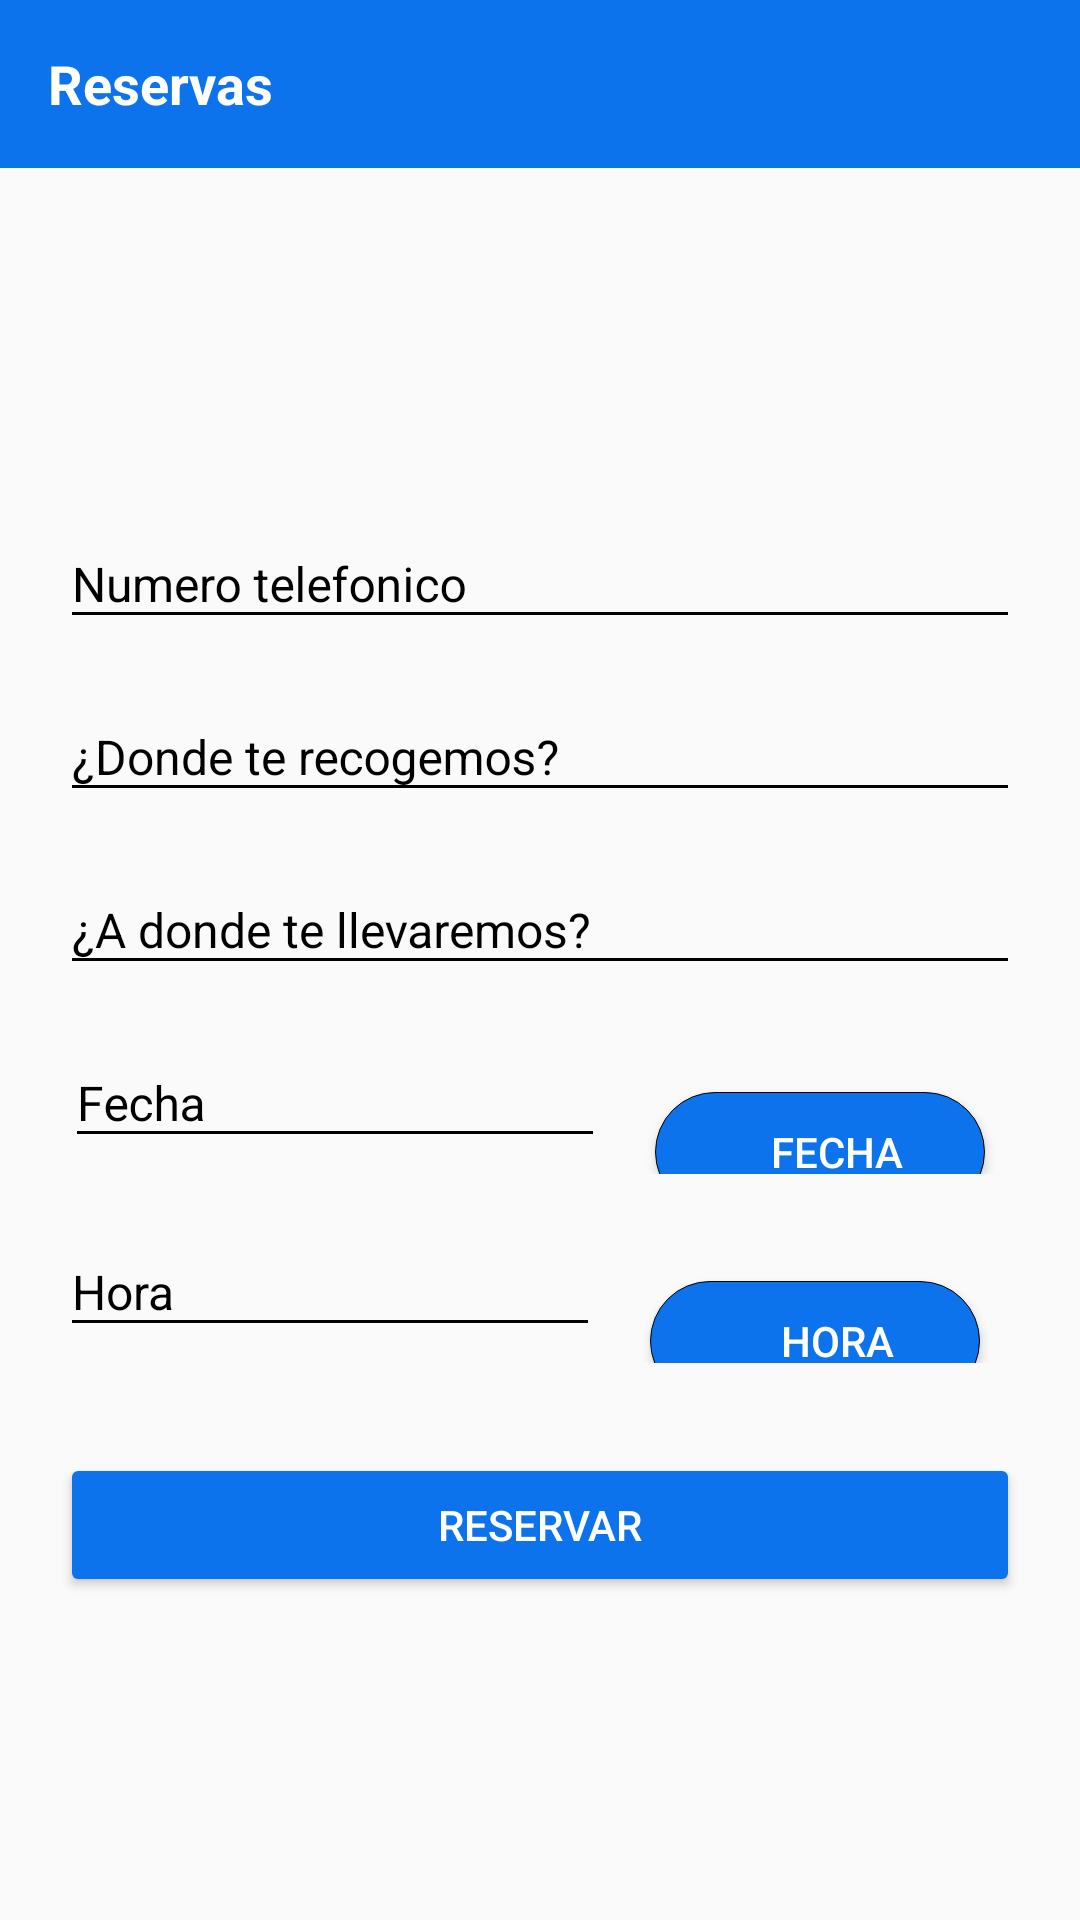

Here is an Android app screen rendered from its layout file. Give the layout XML and the strings, colors and styles it references.
<!-- AndroidManifest.xml: application theme Theme.Moto -->
<!-- res/layout/activity_reserva.xml -->
<?xml version="1.0" encoding="utf-8"?>
<androidx.constraintlayout.widget.ConstraintLayout xmlns:android="http://schemas.android.com/apk/res/android"
    xmlns:app="http://schemas.android.com/apk/res-auto"
    xmlns:tools="http://schemas.android.com/tools"
    android:layout_width="match_parent"
    android:layout_height="match_parent"
    tools:context=".ReservaActivity">
    <LinearLayout
        android:orientation="vertical"
        android:layout_width="match_parent"
        android:layout_height="match_parent"
        >
        <com.google.android.material.appbar.AppBarLayout
            android:layout_width="match_parent"
            android:layout_height="wrap_content"
            >
            <Toolbar
                android:id="@+id/toolbarRegistro"
                android:layout_width="match_parent"
                android:layout_height="wrap_content"
                >
                <TextView
                    android:layout_width="wrap_content"
                    android:layout_height="wrap_content"
                    android:text="Reservas"
                    android:textSize="18dp"
                    android:textStyle="bold"
                    android:textColor="@color/white"
                    />
            </Toolbar>
        </com.google.android.material.appbar.AppBarLayout>

        <ScrollView
            android:layout_width="match_parent"
            android:layout_height="match_parent"
            android:fillViewport="true">

            <LinearLayout
                android:layout_width="match_parent"
                android:layout_height="match_parent"
                android:gravity="center"
                android:orientation="vertical"
                android:padding="20dp"
                >
                <com.google.android.material.textfield.TextInputLayout
                    android:layout_width="match_parent"
                    android:layout_height="wrap_content"
                    android:theme="@style/EditTextBlack">

                    <com.google.android.material.textfield.TextInputEditText
                        android:id="@+id/username_register"
                        android:layout_width="match_parent"
                        android:layout_height="wrap_content"
                        android:drawablePadding="@dimen/padding_drawable"
                        android:hint="Numero telefonico"
                        android:inputType="phone"
                        android:textSize="16dp" />

                </com.google.android.material.textfield.TextInputLayout>

                <com.google.android.material.textfield.TextInputLayout
                    android:layout_marginTop="8dp"
                    android:layout_width="match_parent"
                    android:layout_height="wrap_content"
                    android:theme="@style/EditTextBlack">

                    <com.google.android.material.textfield.TextInputEditText
                        android:id="@+id/referencia"
                        android:layout_width="match_parent"
                        android:layout_height="wrap_content"
                        android:drawablePadding="@dimen/padding_drawable"
                        android:hint="¿Donde te recogemos?"
                        android:inputType="text"
                        android:textSize="16dp" />

                </com.google.android.material.textfield.TextInputLayout>

                <com.google.android.material.textfield.TextInputLayout
                    android:layout_marginTop="8dp"
                    android:layout_width="match_parent"
                    android:layout_height="wrap_content"
                    android:theme="@style/EditTextBlack">

                    <com.google.android.material.textfield.TextInputEditText
                        android:id="@+id/destino"
                        android:layout_width="match_parent"
                        android:layout_height="wrap_content"
                        android:drawablePadding="@dimen/padding_drawable"
                        android:hint="¿A donde te llevaremos?"
                        android:inputType="text"
                        android:textSize="16dp" />
                </com.google.android.material.textfield.TextInputLayout>


                <LinearLayout
                    android:layout_width="match_parent"
                    android:layout_height="wrap_content"
                    android:layout_marginTop="8dp"
                    android:orientation="horizontal">

                    <com.google.android.material.textfield.TextInputLayout
                        android:layout_width="wrap_content"
                        android:layout_height="wrap_content"
                        android:theme="@style/EditTextBlack">

                        <com.google.android.material.textfield.TextInputEditText
                            android:id="@+id/date"
                            android:layout_width="180dp"
                            android:layout_height="wrap_content"
                            android:layout_marginLeft="5px"
                            android:layout_marginRight="50px"
                            android:drawablePadding="@dimen/padding_drawable"
                            android:hint="Fecha"
                            android:inputType="date"
                            android:textSize="16dp" />


                    </com.google.android.material.textfield.TextInputLayout>

                    <Button
                        android:id="@+id/btn_fecha"
                        android:layout_width="110dp"
                        android:layout_height="40dp"
                        android:layout_marginTop="15dp"
                        android:background="@drawable/btn_round"
                        android:drawableLeft="@drawable/ic_fecha"
                        android:gravity="center"
                        android:paddingLeft="15dp"
                        android:text="Fecha "
                        android:textColor="@color/white" />

                </LinearLayout>


                <LinearLayout
                    android:layout_width="match_parent"
                    android:layout_height="wrap_content"
                    android:layout_marginTop="8dp"
                    android:orientation="horizontal">

                    <com.google.android.material.textfield.TextInputLayout
                        android:layout_width="wrap_content"
                        android:layout_height="wrap_content"
                        android:theme="@style/EditTextBlack">

                        <com.google.android.material.textfield.TextInputEditText
                            android:id="@+id/time"
                            android:layout_width="180dp"
                            android:layout_height="wrap_content"
                            android:layout_marginRight="50px"
                            android:drawablePadding="@dimen/padding_drawable"
                            android:hint="Hora"
                            android:inputType="time"
                            android:textSize="16dp"

                            />


                    </com.google.android.material.textfield.TextInputLayout>

                    <Button
                        android:id="@+id/btn_hora"
                        android:layout_width="110dp"
                        android:layout_height="40dp"
                        android:layout_marginTop="15dp"
                        android:background="@drawable/btn_round"
                        android:drawableLeft="@drawable/ic_reloj"
                        android:gravity="center"
                        android:paddingLeft="18dp"
                        android:text="Hora "
                        android:textColor="@color/white" />

                </LinearLayout>


                <Button
                    android:id="@+id/btn_register"
                    android:layout_width="match_parent"
                    android:layout_height="wrap_content"
                    android:layout_marginTop="30dp"
                    android:text="Reservar"
                    android:theme="@style/RaisedButtom" />

            </LinearLayout>

        </ScrollView>
    </LinearLayout>
</androidx.constraintlayout.widget.ConstraintLayout>
<!-- resources referenced by this layout -->
<resources>
  <color name="white">#FFFFFF</color>
  <dimen name="padding_drawable">7dp</dimen>
  <!-- drawable btn_round (drawable) -->
  <?xml version="1.0" encoding="utf-8"?>
  <shape android:shape="rectangle"
      xmlns:android="http://schemas.android.com/apk/res/android">
      <corners android:radius="20dp"
          />
      <stroke
          android:width="1px"
          android:color="@color/black"
          />
  
      <solid
          android:color="@color/primaryColor"
          >
          <shape>
              color
          </shape>
  
      </solid>
  </shape>
  <style name="EditTextBlack" parent="TextAppearance.AppCompat">
          <item name="android:textColorHint">@color/black</item>
          <item name="android:textSize">25dp</item>
          <item name="android:textColorPrimary">@color/black</item>
          <item name="colorAccent">@color/black</item>
          <item name="colorControlNormal">@color/black</item>
          <item name="colorControlActivated">@color/black</item>
  
      </style>
  <style name="RaisedButtom" parent="Theme.AppCompat.Light">
  
          
          <item name="colorButtonNormal">@color/primaryColor</item>
          
          <item name="colorControlHighlight">@color/primarDark</item>
          
          <item name="android:background">@color/white</item>
          <item name="android:textColor">@color/white</item>
  
      </style>
  <style name="Theme.Moto" parent="Theme.AppCompat.Light.NoActionBar">
          
          <item name="colorPrimary">@color/primaryColor</item>
  
          
          <item name="android:statusBarColor" tools:targetApi="l">@color/primarDark</item>
          
      </style>
  <color name="black">#000000</color>
  <color name="primaryColor">#0d73ed</color>
  <color name="primarDark">#0049ba</color>
</resources>
